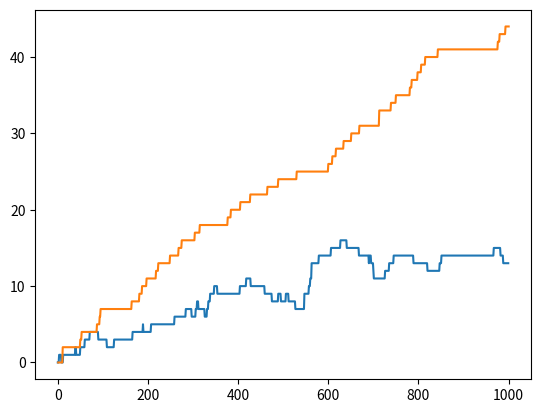

Recreate this plot in Python.
import numpy as np
import matplotlib.pyplot as plt
import random
import math


def exponential_rand(lamda):
    u = random.uniform(0.0, 1.0)
    return - (1.0/lamda) * math.log(u)


def question_0():
    born = np.zeros(1000)
    death = np.zeros(1000)
    for i in range(1, 1000):
        born[i] = exponential_rand(0.05)
        death[i] = exponential_rand(0.03)
    x = np.arange(0, 1000, 1)
    s = np.zeros(1000)
    t = np.zeros(1000)
    for i in range(1, 1000):
        if born[i] < death[i]:
            s[i] = s[i - 1] + 1
            t[i] = t[i - 1] + born[i]
        else:
            s[i] = s[i - 1] - 1
            t[i] = t[i - 1] + death[i]
    y = np.zeros(1000)
    for i in range(1, 1000):
        if t[i] > 1000:
            for j in range(int(t[i - 1]), 1000):
                y[j] = s[i - 1]
            break
        for j in range(int(t[i - 1]), int(t[i])):
            y[j] = s[i - 1]

    plt.plot(x, y)
    plt.show()


def question_1():

    num = 1000

    w = np.zeros(num)
    t = np.zeros(num)
    for i in range(num):
        t[i] = exponential_rand(0.05)

    # plt.plot(np.arange(0, 1000), t)
    # plt.show()
    for i in range(1, num):
        # print(i)
        w[i] = w[i - 1] + t[i]
    x = np.arange(1, w[num - 1])
    x_t = np.zeros(int(w[num - 1]))
    for i in range(1, num):
        for j in range(int(w[i - 1]), int(w[i])):

            x_t[j] = i - 1
            # print(i - 1)
    count_1 = 0
    count_2 = 0
    total = 0
    for i in range(1, num):
        if w[i] < 10000:
            if w[i] - w[i - 1] < 10:
                count_1 += 1
            if w[i + 1] - w[i - 1] < 10:
                count_2 += 1
            total += 1
        else:
            break
    print("在10s内发生一次的概率：" + str(count_1 / total))
    print("在10s内发生两次的概率：" + str(count_2 / total))

    x_p = np.zeros(1000)
    y_p = np.zeros(1000)
    for i in range(1000):
        x_p[i] = x[i]
        y_p[i] = x_t[i]

    plt.plot(x_p, y_p)
    plt.show()


question_0()
question_1()